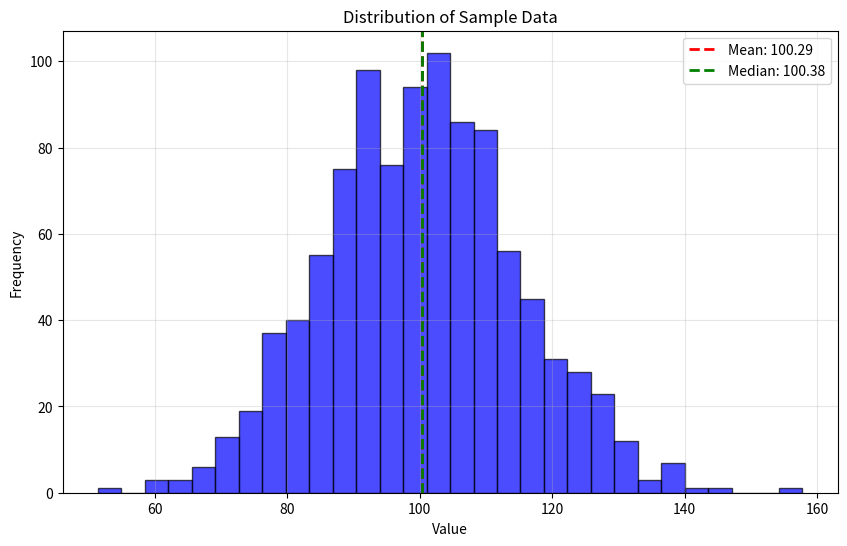

Source code (Python):
# ---
# jupyter:
#   jupytext:
#     text_representation:
#       extension: .py
#       format_name: percent
#       format_version: '1.3'
#       jupytext_version: 1.14.0
#   kernelspec:
#     display_name: Python 3
#     language: python
#     name: python3
# ---

# %% [markdown]
# # Lecture 1: Introduction to Research Software Engineering
# 
# ## Overview
# This lecture introduces the fundamental concepts of Research Software Engineering (RSE), 
# including best practices, tools, and methodologies for developing high-quality research software.
# 
# ## Learning Objectives
# - Understand what Research Software Engineering is
# - Learn about version control and its importance
# - Explore best practices for writing research code

# %% [markdown]
# ## What is Research Software Engineering?
# 
# Research Software Engineering (RSE) combines professional software engineering practices 
# with domain-specific research knowledge. It focuses on:
# 
# - **Reproducibility**: Ensuring research results can be reproduced
# - **Sustainability**: Creating software that can be maintained long-term
# - **Collaboration**: Enabling effective teamwork on research projects
# - **Quality**: Writing robust, tested, and documented code

# %%
# Example: A simple research function
import numpy as np
import matplotlib.pyplot as plt

def calculate_statistics(data):
    """
    Calculate basic statistics for a dataset.
    
    Parameters
    ----------
    data : array-like
        Input data
        
    Returns
    -------
    dict
        Dictionary containing mean, median, and std
    """
    return {
        'mean': np.mean(data),
        'median': np.median(data),
        'std': np.std(data)
    }

# Generate sample data
np.random.seed(42)
sample_data = np.random.normal(100, 15, 1000)

# Calculate statistics
stats = calculate_statistics(sample_data)
print(f"Mean: {stats['mean']:.2f}")
print(f"Median: {stats['median']:.2f}")
print(f"Standard Deviation: {stats['std']:.2f}")

# %% [markdown]
# ## Version Control with Git
# 
# Version control is essential for:
# - Tracking changes over time
# - Collaborating with others
# - Managing different versions of your code
# - Recovering from mistakes

# %%
# Visualize our sample data
plt.figure(figsize=(10, 6))
plt.hist(sample_data, bins=30, alpha=0.7, color='blue', edgecolor='black')
plt.axvline(stats['mean'], color='red', linestyle='--', linewidth=2, label=f"Mean: {stats['mean']:.2f}")
plt.axvline(stats['median'], color='green', linestyle='--', linewidth=2, label=f"Median: {stats['median']:.2f}")
plt.xlabel('Value')
plt.ylabel('Frequency')
plt.title('Distribution of Sample Data')
plt.legend()
plt.grid(True, alpha=0.3)
plt.show()

# %% [markdown]
# ## Best Practices
# 
# 1. **Write clear, documented code**: Use docstrings and comments
# 2. **Follow style guides**: PEP 8 for Python
# 3. **Use version control**: Git for tracking changes
# 4. **Test your code**: Write unit tests
# 5. **Make it reproducible**: Document dependencies and environment
